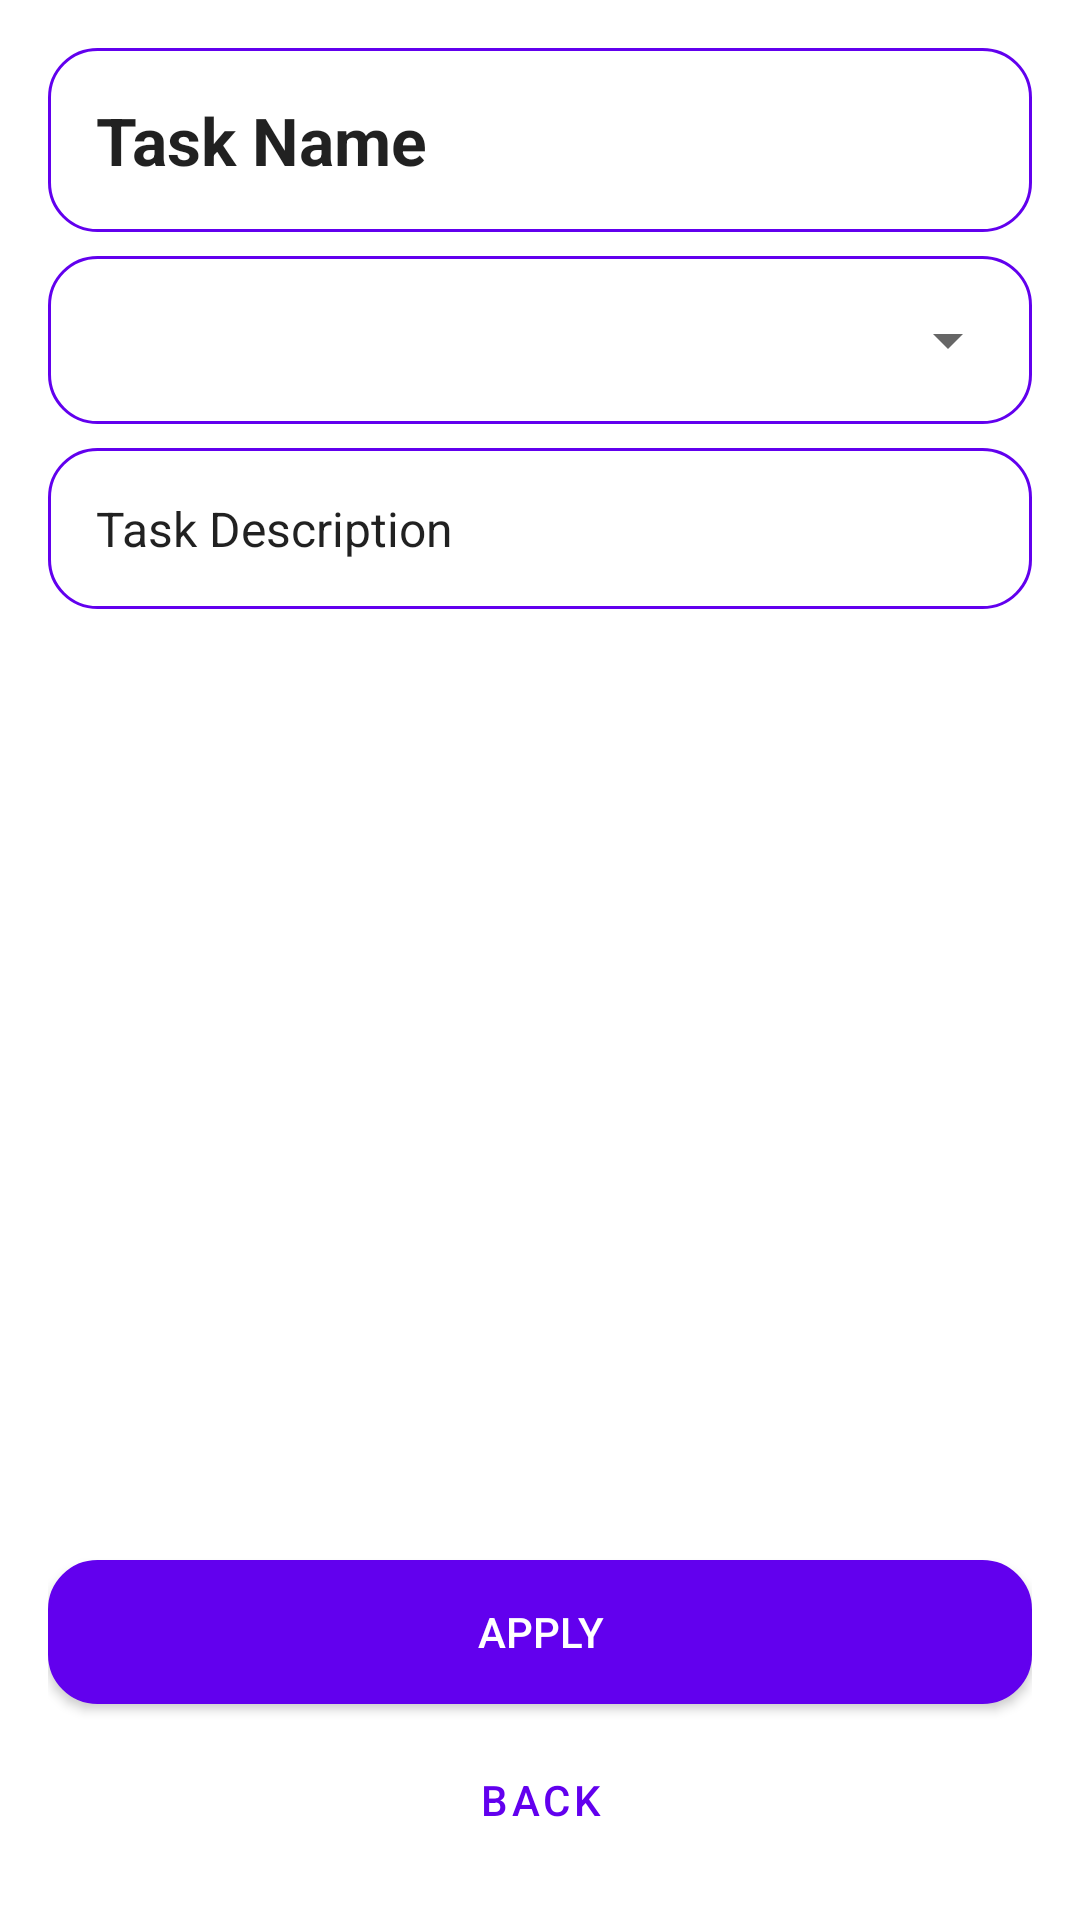

This screen was rendered from an Android layout file. Write that file and the resources it references.
<!-- AndroidManifest.xml: application theme Theme.TaskTracker -->
<!-- res/layout/activity_task_view.xml -->
<?xml version="1.0" encoding="utf-8"?>
<LinearLayout xmlns:android="http://schemas.android.com/apk/res/android"
    android:layout_width="match_parent"
    android:layout_height="match_parent"
    android:orientation="vertical"
    android:padding="16dp"
    android:background="?android:attr/windowBackground">

    
    <EditText
        android:id="@+id/text_view_task_name"
        android:layout_width="match_parent"
        android:layout_height="wrap_content"
        android:text="@string/task_name"
        android:textSize="22sp"
        android:textColor="?android:attr/textColorPrimary"
        android:padding="16dp"
        android:background="@drawable/rounded"
        android:textStyle="bold"
        android:layout_marginBottom="8dp" />

    
    <LinearLayout
        android:layout_width="match_parent"
        android:layout_height="wrap_content"
        android:orientation="vertical"
        android:paddingTop="16dp"
        android:paddingBottom="16dp"
        android:paddingLeft="10dp"
        android:paddingRight="4dp"
        android:layout_marginBottom="8dp"
        android:background="@drawable/rounded">

        <Spinner
            android:id="@+id/spinner_task_status"
            android:layout_width="match_parent"
            android:layout_height="wrap_content"
            android:text="@string/task_status"
            android:textSize="18sp"
            android:textColor="?android:attr/textColorSecondary" />
    </LinearLayout>

    
    <EditText
        android:id="@+id/text_view_task_description"
        android:layout_width="match_parent"
        android:layout_height="wrap_content"
        android:text="@string/task_description"
        android:textSize="16sp"
        android:textColor="?android:attr/textColorPrimary"
        android:padding="16dp"
        android:background="@drawable/rounded"
        android:layout_marginBottom="16dp" />

    
    <Space
        android:layout_width="match_parent"
        android:layout_height="0dp"
        android:layout_weight="1"/>

    
    <Button
        android:id="@+id/btnApply"
        android:layout_width="match_parent"
        android:layout_height="wrap_content"
        android:text="Apply"
        android:background="@drawable/rounded"
        android:backgroundTint="?attr/colorPrimary"
        android:textColor="?attr/colorOnPrimary"
        android:layout_marginBottom="8dp" />

    
    <Button
        android:id="@+id/btnBack"
        style="@style/Widget.MaterialComponents.Button.OutlinedButton"
        android:layout_width="match_parent"
        android:layout_height="wrap_content"
        android:text="Back"
        android:background="@drawable/rounded"
        android:textColor="?attr/colorPrimary" />

</LinearLayout>
<!-- resources referenced by this layout -->
<resources>
  <!-- drawable rounded (drawable) -->
  <shape xmlns:android="http://schemas.android.com/apk/res/android">
      <solid android:color="?attr/colorSurface"/>
      <corners android:radius="16dp"/>
      <stroke android:width="1dp" android:color="?attr/colorPrimary"/>
  </shape>
  <string name="task_description">Task Description</string>
  <string name="task_name">Task Name</string>
  <string name="task_status">Task Status</string>
  <style name="Theme.TaskTracker" parent="Theme.MaterialComponents.DayNight.NoActionBar">
          
          <item name="colorPrimary">@color/purple_500</item>
          <item name="colorPrimaryVariant">@color/purple_700</item>
          <item name="colorOnPrimary">@color/white</item>
          
          <item name="colorSecondary">@color/teal_200</item>
          <item name="colorSecondaryVariant">@color/teal_700</item>
          <item name="colorOnSecondary">@color/black</item>
          
          <item name="android:statusBarColor">?attr/colorPrimaryVariant</item>
      </style>
  <!-- not gathered from this repository: default colours our renderer supplied (Android Studio template values) -->
  <color name="purple_500">#FF6200EE</color>
  <color name="purple_700">#FF3700B3</color>
  <color name="teal_200">#FF03DAC5</color>
  <color name="teal_700">#FF018786</color>
  <color name="black">#FF000000</color>
  <color name="white">#FFFFFFFF</color>
</resources>
